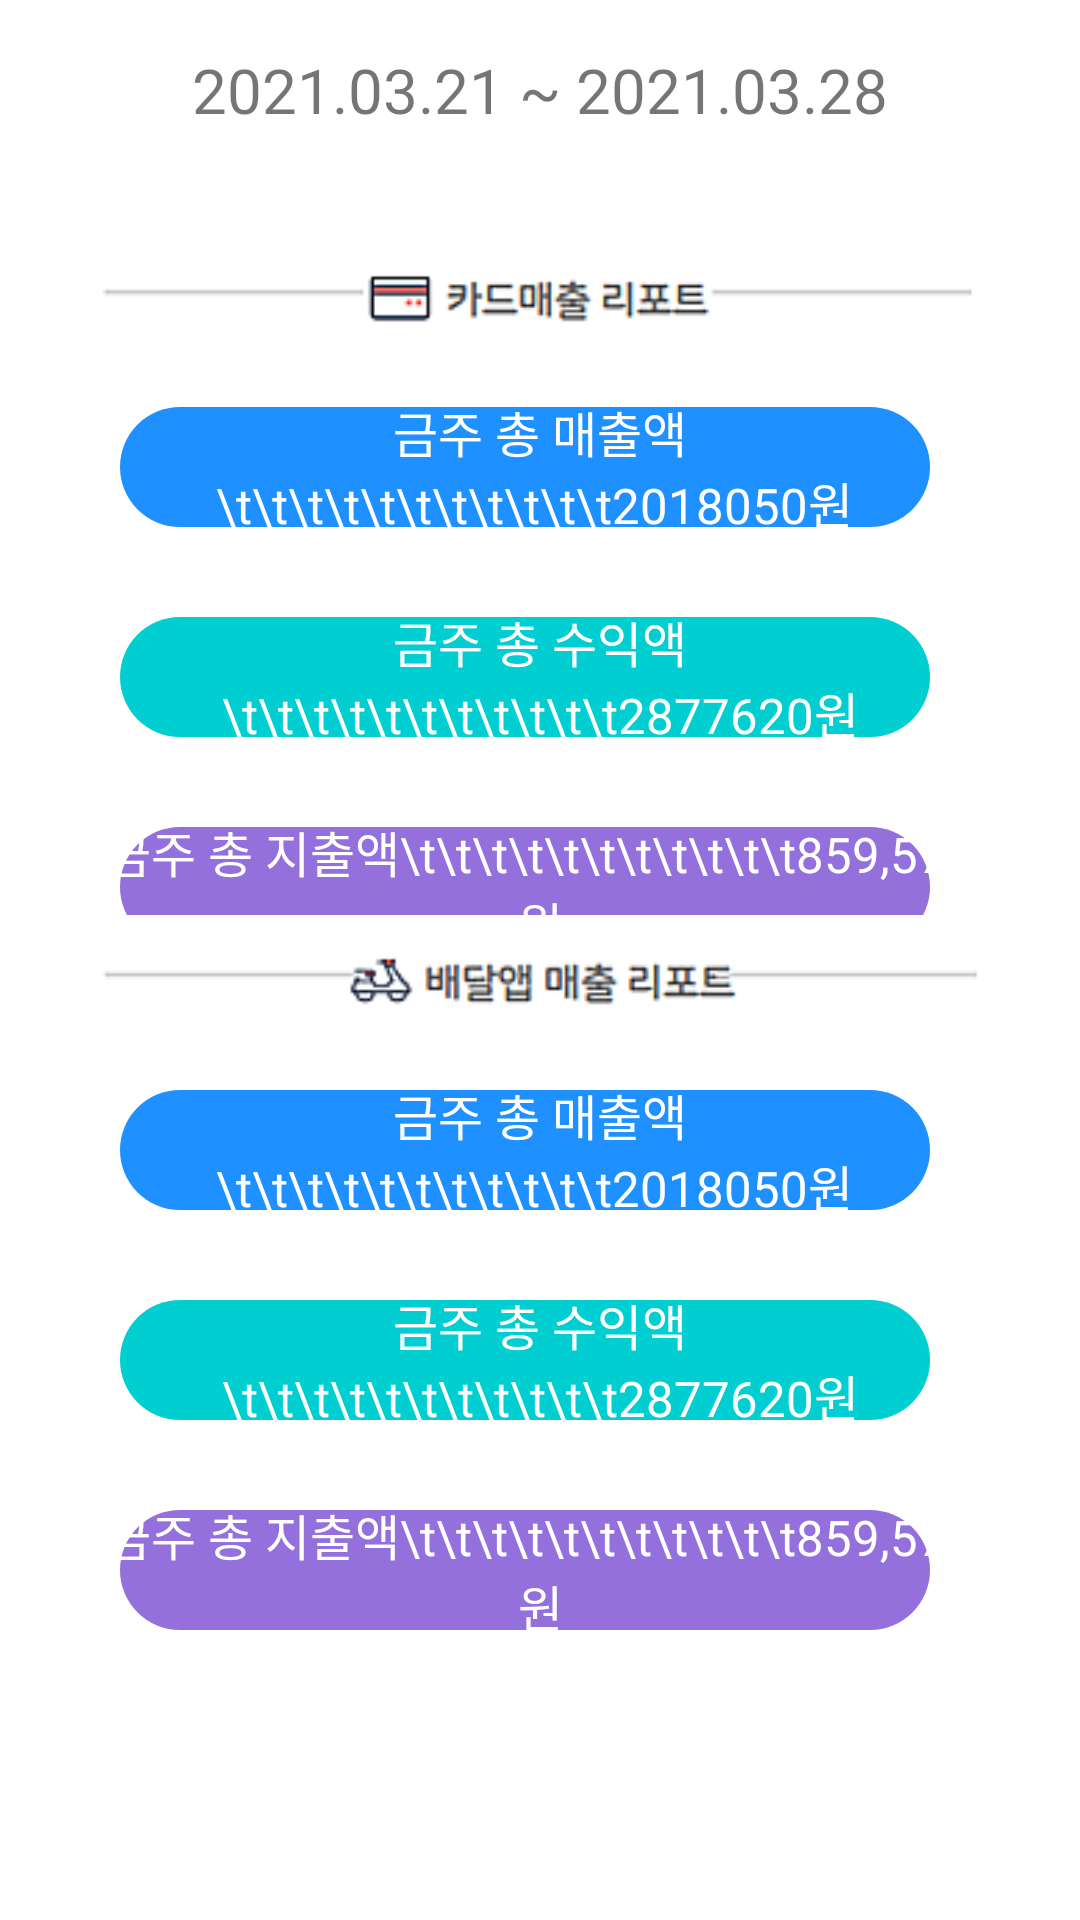

Layout XML and referenced resources for this Android screen:
<!-- AndroidManifest.xml: application theme Theme.BNM -->
<!-- res/layout/activity_wp_.xml -->
<?xml version="1.0" encoding="utf-8"?>
<androidx.constraintlayout.widget.ConstraintLayout xmlns:android="http://schemas.android.com/apk/res/android"
    xmlns:app="http://schemas.android.com/apk/res-auto"
    xmlns:tools="http://schemas.android.com/tools"
    android:layout_width="match_parent"
    android:layout_height="match_parent"
    tools:context=".Wp_Activity">

    <LinearLayout
        android:id="@+id/linearLayout2"
        android:layout_width="match_parent"
        android:layout_height="match_parent"
        android:orientation="horizontal"
        app:layout_constraintBottom_toBottomOf="parent"
        app:layout_constraintEnd_toEndOf="parent"
        app:layout_constraintStart_toStartOf="parent"
        app:layout_constraintTop_toTopOf="parent">

        <TextView
            android:id="@+id/textView13"
            android:layout_width="wrap_content"
            android:layout_height="60dp"
            android:layout_weight="1"
            android:gravity="center"
            android:text="2021.03.21 ~ 2021.03.28"
            android:textSize="10pt" />

    </LinearLayout>

    <LinearLayout
        android:layout_width="match_parent"
        android:layout_height="match_parent"
        android:padding="15dp"
        android:orientation="vertical">

        <ImageView
            android:id="@+id/imageView8"
            android:paddingTop="30pt"
            android:layout_width="match_parent"
            android:layout_height="wrap_content"
            app:srcCompat="@drawable/camera" />

        <TextView
            android:id="@+id/textView14"
            android:layout_marginLeft="20dp"
            android:layout_marginRight="20dp"
            android:layout_width="match_parent"
            android:layout_height="70dp"
            android:background="@drawable/roundbox_b"
            android:gravity="center"
            android:textSize="8pt"
            android:textColor="@color/white"
            android:text="금주 총 매출액\t\t\t\t\t\t\t\t\t\t\t2018050원 " />

        <TextView
            android:id="@+id/textView15"
            android:layout_marginLeft="20dp"
            android:layout_marginRight="20dp"
            android:layout_width="match_parent"
            android:layout_height="70dp"
            android:background="@drawable/roundbox_r"
            android:gravity="center"
            android:textSize="8pt"
            android:textColor="@color/white"
            android:text="금주 총 수익액\t\t\t\t\t\t\t\t\t\t\t2877620원" />

        <TextView
            android:id="@+id/textView16"
            android:layout_marginLeft="20dp"
            android:layout_marginRight="20dp"
            android:layout_width="match_parent"
            android:layout_height="70dp"
            android:background="@drawable/roundbox_wb"
            android:gravity="center"
            android:textSize="8pt"
            android:textColor="@color/white"
            android:text="금주 총 지출액\t\t\t\t\t\t\t\t\t\t\t859,570원" />
    </LinearLayout>

    <LinearLayout
        android:layout_width="match_parent"
        android:layout_height="match_parent"
        android:padding="15dp"
        android:orientation="vertical" >

        <ImageView
            android:id="@+id/imageView9"
            android:paddingTop="140pt"
            android:layout_width="match_parent"
            android:layout_height="wrap_content"
            app:srcCompat="@drawable/delivery" />

        <TextView
            android:id="@+id/textView17"
            android:layout_marginLeft="20dp"
            android:layout_marginRight="20dp"
            android:layout_width="match_parent"
            android:layout_height="70dp"
            android:background="@drawable/roundbox_b"
            android:gravity="center"
            android:textSize="8pt"
            android:textColor="@color/white"
            android:text="금주 총 매출액\t\t\t\t\t\t\t\t\t\t\t2018050원 " />

        <TextView
            android:id="@+id/textView18"
            android:layout_marginLeft="20dp"
            android:layout_marginRight="20dp"
            android:layout_width="match_parent"
            android:layout_height="70dp"
            android:background="@drawable/roundbox_r"
            android:gravity="center"
            android:textSize="8pt"
            android:textColor="@color/white"
            android:text="금주 총 수익액\t\t\t\t\t\t\t\t\t\t\t2877620원" />

        <TextView
            android:id="@+id/textView19"
            android:layout_marginLeft="20dp"
            android:layout_marginRight="20dp"
            android:layout_width="match_parent"
            android:layout_height="70dp"
            android:background="@drawable/roundbox_wb"
            android:gravity="center"
            android:textSize="8pt"
            android:textColor="@color/white"
            android:text="금주 총 지출액\t\t\t\t\t\t\t\t\t\t\t859,570원" />
    </LinearLayout>

</androidx.constraintlayout.widget.ConstraintLayout>
<!-- resources referenced by this layout -->
<resources>
  <!-- drawable camera: png bitmap (drawable, 3753 bytes) -->
  <!-- drawable delivery: png bitmap (drawable, 4700 bytes) -->
  <!-- drawable roundbox_b (drawable) -->
  <?xml version="1.0" encoding="utf-8"?>
  <layer-list xmlns:android="http://schemas.android.com/apk/res/android" >
  
      <item
          android:bottom="15dp"
          android:left="5dp"
          android:right="15dp"
          android:top="15dp">
          <shape android:shape="rectangle">
  
              <solid android:color="#1E90FF" />
              <corners android:radius="50pt"/>
          </shape>
      </item>
  
  </layer-list>
  <!-- drawable roundbox_r (drawable) -->
  <?xml version="1.0" encoding="utf-8"?>
  <layer-list xmlns:android="http://schemas.android.com/apk/res/android" >
  
      <item
          android:bottom="15dp"
          android:left="5dp"
          android:right="15dp"
          android:top="15dp">
          <shape android:shape="rectangle">
  
              <solid android:color="#00CED1" />
              <corners android:radius="50pt"/>
          </shape>
      </item>
  
  </layer-list>
  <!-- drawable roundbox_wb (drawable) -->
  <?xml version="1.0" encoding="utf-8"?>
  <layer-list xmlns:android="http://schemas.android.com/apk/res/android" >
  
      <item
          android:bottom="15dp"
          android:left="5dp"
          android:right="15dp"
          android:top="15dp">
          <shape android:shape="rectangle">
  
              <solid android:color="#9370DB" />
              <corners android:radius="50pt"/>
          </shape>
      </item>
  
  </layer-list>
  <style name="Theme.BNM" parent="Theme.MaterialComponents.DayNight.DarkActionBar">
          
          <item name="colorPrimary">@color/purple_500</item>
          <item name="colorPrimaryVariant">@color/purple_700</item>
          <item name="colorOnPrimary">@color/white</item>
          
          <item name="colorSecondary">@color/teal_200</item>
          <item name="colorSecondaryVariant">@color/teal_700</item>
          <item name="colorOnSecondary">@color/black</item>
          
          <item name="android:statusBarColor" tools:targetApi="l">?attr/colorPrimaryVariant</item>
          
      </style>
  <!-- not gathered from this repository: default colours our renderer supplied (Android Studio template values) -->
  <color name="purple_500">#FF6200EE</color>
  <color name="purple_700">#FF3700B3</color>
  <color name="teal_200">#FF03DAC5</color>
  <color name="teal_700">#FF018786</color>
  <color name="black">#FF000000</color>
  <color name="white">#FFFFFFFF</color>
</resources>
